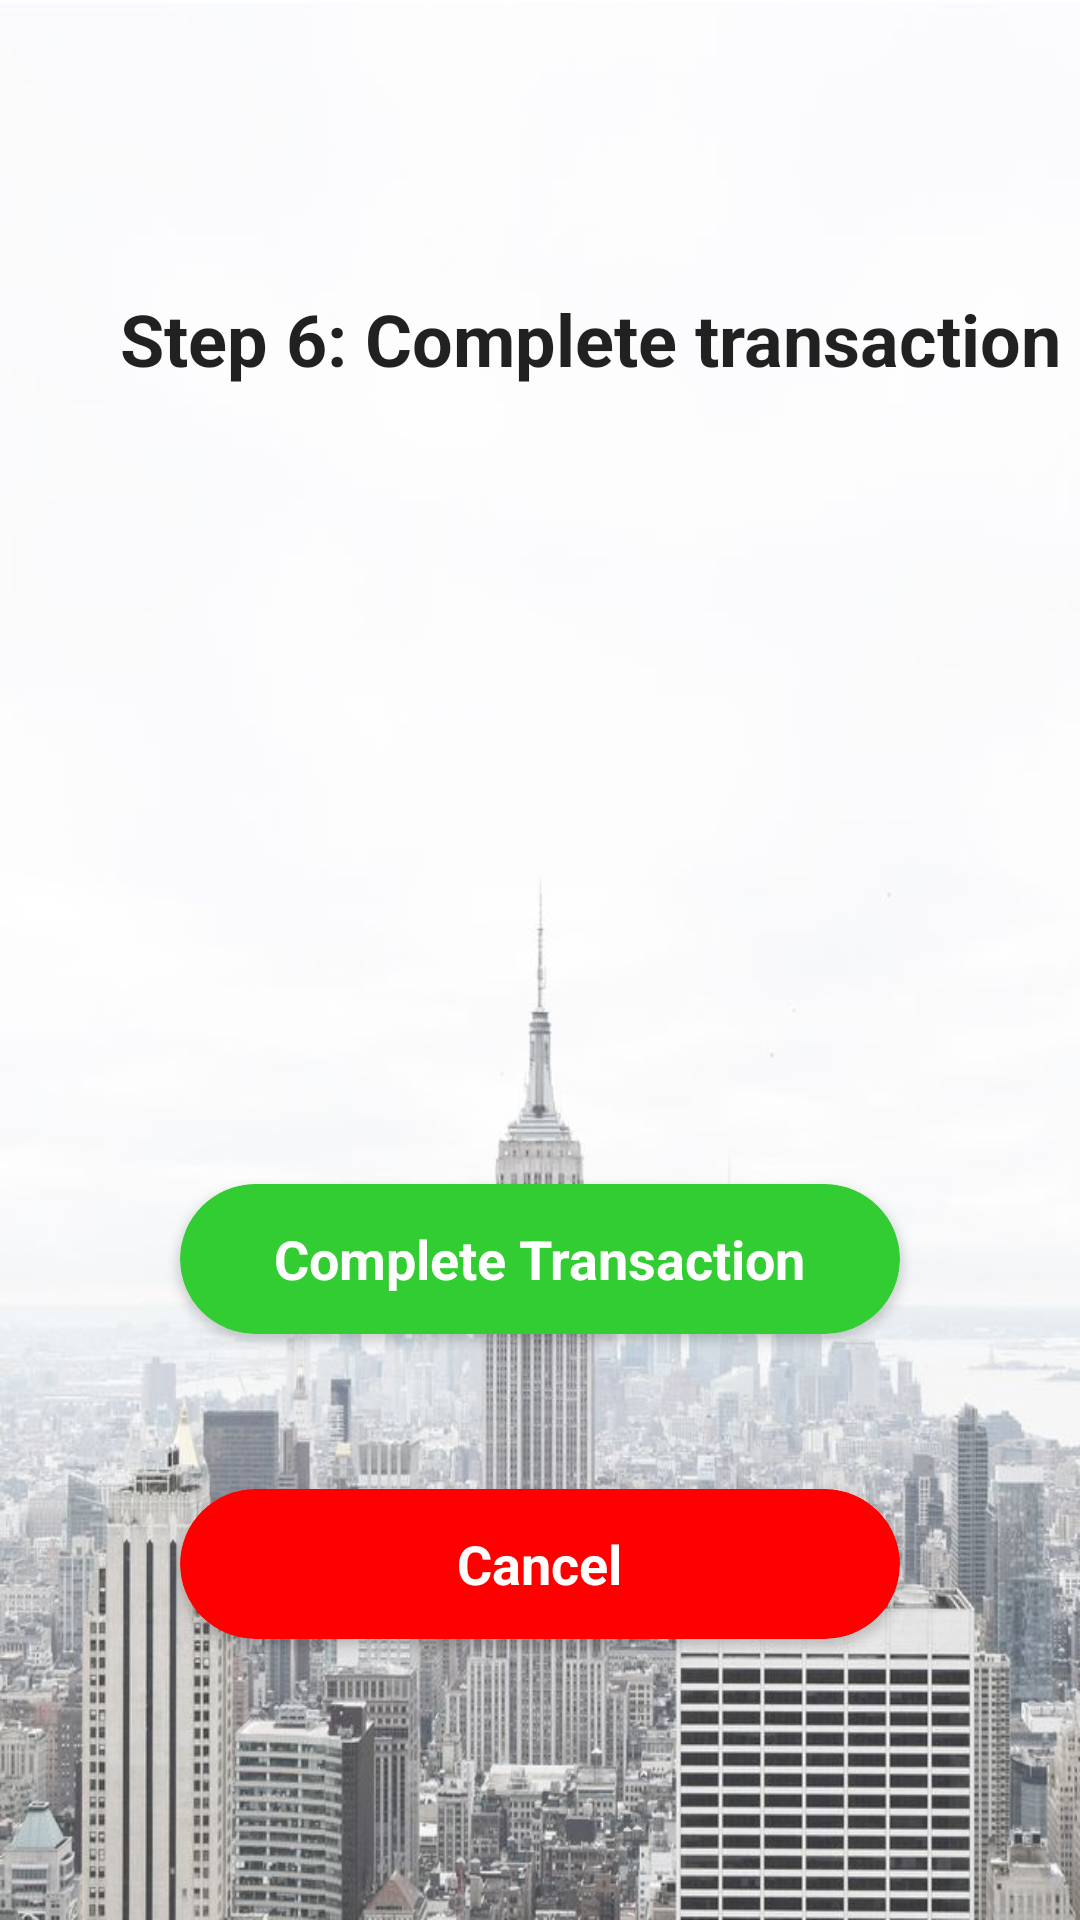

The Android layout XML behind this screen, and the referenced resources:
<!-- AndroidManifest.xml: application theme AppTheme -->
<!-- res/layout/activity_confirm_cash.xml -->
<?xml version="1.0" encoding="utf-8"?>
<android.support.constraint.ConstraintLayout xmlns:android="http://schemas.android.com/apk/res/android"
    xmlns:app="http://schemas.android.com/apk/res-auto"
    xmlns:tools="http://schemas.android.com/tools"
    android:layout_width="match_parent"
    android:layout_height="match_parent"
    android:background="@drawable/white10"
    android:paddingTop="56dp"
    tools:context="my.edu.tarc.mobilecashservice.KahHou.ConfirmCash">

    <TextView
        android:id="@+id/guideCash"
        android:layout_width="match_parent"
        android:layout_height="wrap_content"
        android:layout_marginLeft="40dp"
        android:layout_weight="1"
        android:text="Step 6: Complete transaction"
        android:textAppearance="@style/TextAppearance.AppCompat.Headline"
        android:textStyle="bold"
        app:layout_constraintBottom_toBottomOf="parent"
        app:layout_constraintHorizontal_bias="0.0"
        app:layout_constraintLeft_toLeftOf="parent"
        app:layout_constraintRight_toRightOf="parent"
        app:layout_constraintTop_toTopOf="parent"
        app:layout_constraintVertical_bias="0.074" />
    <TextView
        android:id="@+id/userInfo"
        android:textStyle="bold"
        android:layout_width="wrap_content"
        android:layout_height="wrap_content"
        android:textAppearance="@style/TextAppearance.AppCompat.Large"
        app:layout_constraintBottom_toBottomOf="parent"
        app:layout_constraintLeft_toLeftOf="parent"
        app:layout_constraintRight_toRightOf="parent"
        app:layout_constraintTop_toTopOf="parent"
        app:layout_constraintVertical_bias="0.32" />

    <android.support.v7.widget.CardView
        android:id="@+id/cardView2"
        android:layout_width="240dp"
        android:layout_height="50dp"
        android:layout_alignParentBottom="true"
        android:layout_centerHorizontal="true"
        android:layout_marginEnd="8dp"
        android:layout_marginStart="8dp"
        android:layout_marginTop="132dp"
        android:onClick="btnAccept"
        app:cardBackgroundColor="#32CD32"
        app:cardCornerRadius="25dp"
        app:layout_constraintEnd_toEndOf="parent"
        app:layout_constraintStart_toStartOf="parent"
        app:layout_constraintTop_toBottomOf="@+id/userInfo">

        <RelativeLayout
            android:layout_width="match_parent"
            android:layout_height="match_parent">

            <TextView
                android:id="@+id/textView7"
                android:layout_width="wrap_content"
                android:layout_height="wrap_content"
                android:layout_centerInParent="true"
                android:text="Complete Transaction"
                android:textColor="@android:color/background_light"
                android:textSize="18sp"
                android:textStyle="bold" />
        </RelativeLayout>
    </android.support.v7.widget.CardView>

    <android.support.v7.widget.CardView
        android:id="@+id/cardViewCancel"
        android:layout_width="240dp"
        android:layout_height="50dp"
        android:layout_alignParentBottom="true"
        android:layout_centerHorizontal="true"
        android:layout_marginBottom="72dp"
        android:layout_marginEnd="8dp"
        android:layout_marginStart="8dp"
        android:layout_marginTop="8dp"
        android:onClick="btnCancel"
        app:cardBackgroundColor="#FF0000"
        app:cardCornerRadius="25dp"
        app:layout_constraintBottom_toBottomOf="parent"
        app:layout_constraintEnd_toEndOf="parent"
        app:layout_constraintStart_toStartOf="parent"
        app:layout_constraintTop_toBottomOf="@+id/cardView2"
        app:layout_constraintVertical_bias="0.666">

        <RelativeLayout
            android:layout_width="match_parent"
            android:layout_height="match_parent">

            <TextView
                android:id="@+id/textViewCancel"
                android:layout_width="wrap_content"
                android:layout_height="wrap_content"
                android:layout_centerInParent="true"
                android:text="Cancel"
                android:textColor="@android:color/background_light"
                android:textSize="18sp"
                android:textStyle="bold" />
        </RelativeLayout>
    </android.support.v7.widget.CardView>

</android.support.constraint.ConstraintLayout>
<!-- resources referenced by this layout -->
<resources>
  <!-- drawable white10: jpg bitmap (drawable-nodpi, 71541 bytes) -->
  <style name="AppTheme" parent="Theme.AppCompat.Light.DarkActionBar">
          
          <item name="colorPrimary">@color/colorPrimary</item>
          <item name="colorPrimaryDark">@color/colorPrimaryDark</item>
          <item name="colorAccent">@color/colorAccent</item>
          <item name="windowActionBar">false</item>
          <item name="windowNoTitle">true</item>
      </style>
  <color name="colorPrimary">#795548</color>
  <color name="colorPrimaryDark">#5D4037</color>
  <color name="colorAccent">#ff8844</color>
</resources>
